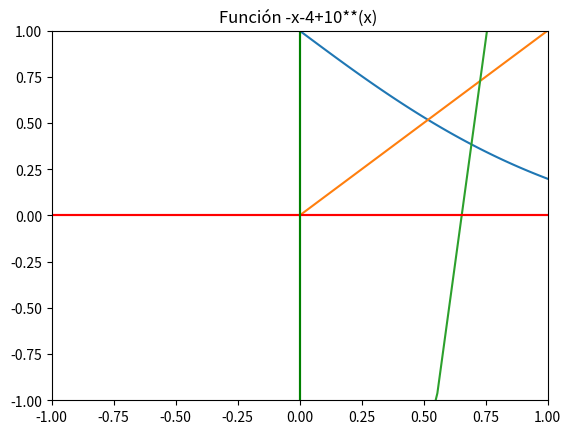

Python code for this plot:
# -*- coding: utf-8 -*-
"""Untitled15.ipynb

Automatically generated by Colaboratory.

Original file is located at
    https://colab.research.google.com/drive/1b1O7X5x0gktQeDG2is0qkVxdfLboL86d
"""

import pandas as pd 
import matplotlib.pyplot as plt
import numpy as np
from math import *
# Función cuadrática. Encontrar una raiz real positvia gráficamente 
def f1(x):
    return cos(x)/(np.exp(x))
def f2(x):
    return x


# Valores del eje X que toma el gráfico.
x=np.linspace(-0,1,100)
# Graficar ambas funciones.
plt.plot(x, [f1(i) for i in x])
plt.plot(x, [f2(i) for i in x])
plt.axhline(0, color="red")
plt.axvline(0, color="green")
plt.xlim(-1,1)
plt.ylim(-1, 1)
plt.title("Función")
# Mostrarlo.
plt.grid()
plt.show()

# Función cuadrática.
def f1(x):
    return -x-4+10**(x)
# Valores del eje X que toma el gráfico.
x=np.linspace(-1,1,10)
# Graficar ambas funciones.
plt.plot(x, [f1(i) for i in x])
plt.axhline(0, color="red")
plt.axvline(0, color="green")
plt.xlim(-1,1)
plt.ylim(-1, 1)
plt.title("Función -x-4+10**(x) ")
plt.savefig("output.png") # Guardar gráfico como imágen PNG.
# Mostrarlo.
plt.grid()
plt.show()

"""TABULACIONES"""

import pandas as pd 
def f1(x):
    return -x-4+10**(x)
X=np.linspace(0,1,11)
l1=[]
l2=[]
for x in X :
     l1.append(x)
     l2.append(f1(x))
df = pd.DataFrame()
df['x'] =l1
df['f(x)'] =l2
print(df)

X=np.linspace(0.60,0.70,11)
l3=[]
l4=[]
for x in X :
     l3.append(x)
     l4.append(f1(x))
df['x'] =l3
df['f(x)']=l4
print(df)

X=np.linspace(0.66,0.67,11)
l5=[]
l6=[]
for x in X :
     l5.append(x)
     l6.append(f1(x))
df = pd.DataFrame()
df['x'] =l5
df['f(x)']=l6
print(df)

"""METODO DE BISECCIÓN"""

import pandas as pd 
from math import *
L1=[]
L2=[]
L3=[]
L4=[]

def f(x):
     return x*log(x)-1.2

def bis(f,a,b,N,tol):

  for k in range(N):
    x=(a+b)/2
    if(x<tol):
      break 
    elif(f(x)*f(b)<0):
      a=x
    elif(f(x)*f(a)<0):
      b=x
    else:
      break
    L1.append(a)
    L2.append(b)
    L3.append(x)
    L4.append(f(x))

bis(f,1,2,30,10**(-4))
df = pd.DataFrame()

df['a']=L1
df['b']=L2
df['x']=L3
df['f(x)']=L4
print(df)

from math import *
import numpy as np
import matplotlib . pyplot as plt
def funcion1(x):
    return x**3 + x -4
# Ingreso datos de entrada para los diferentes métodos a trabajar
a = 1
b = 2

# guarda valores iniciales
a0 = a
b0 = b

#guarda valores iniciales del error y del número de iteraciones
tol = 0.0001 #float(input("Ingrese el valor de la tolerancia: "))
nmax = 100 #float(input("Ingrese el número máximo de iteraciones: "))
error = 100
niter = 0
# Método de Bisección

# evaluo primer valor medio
m = a + (b - a)/2

#Evaluacion de la función en los puntos a, b y m
fa = funcion1(a)
fb = funcion1(b)
fm = funcion1(m)

print("# iter\t\t a \t\t f(a) \t\t b \t\t f(b) \t\t m \t\t f(m) \t\t error")
print("{0} \t\t {1:6.4f} \t {2:6.4f} \t {3:6.4f} \t {4:6.4f} \t {5:6.4f} \t {6:6.4f} \t {7:6.4f}".format(niter, a0, fa, b0, fb, m, fm, error ))

# ciclo iterativo
while error > tol and niter < nmax:
    m = a + (b - a) / 2
    if np.sign(fa) == np.sign(fm):
        a = m
        fa = funcion1(a)
    else:
        b = m
        fb = funcion1(b)
    
    m = a + (b - a)/2
    fm = funcion1(m)
    error = abs(b - a)
    niter += 1
    print("{0} \t\t {1:6.6f} \t {2:6.6f} \t {3:6.6f} \t {4:6.6f} \t {5:6.6f} \t {6:6.6f} \t {7:6.6f}".format(niter, a, fa, b, fb, m, fm, error ))

print("La raíz de la función dada en el intervalo [{0:6.4f},{1:6.4f}] es {2:6.7f}".format(a0,b0,m))